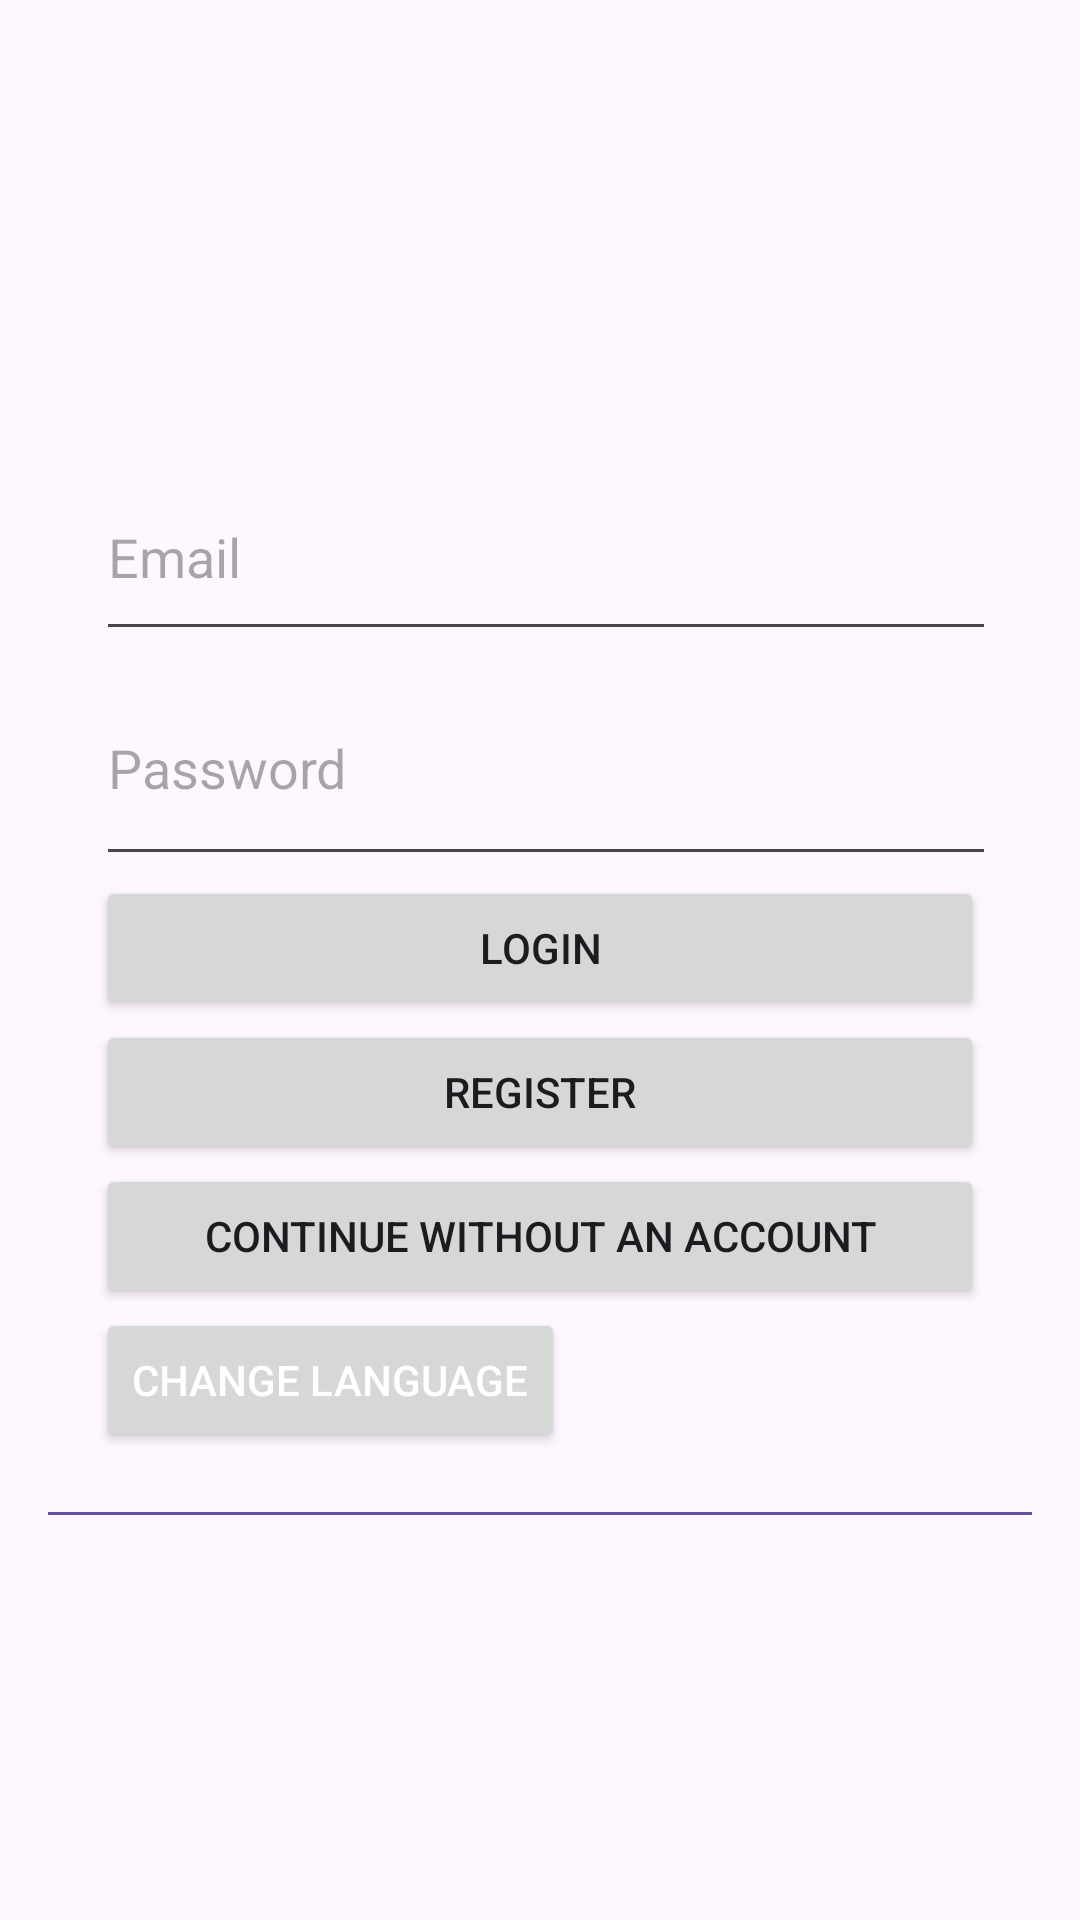

Reconstruct the res/layout file that produces this screen, plus the resources it refers to.
<!-- AndroidManifest.xml: application theme Theme.PokeItemdle -->
<!-- res/layout/login_activity.xml -->
<?xml version="1.0" encoding="utf-8"?>
<LinearLayout xmlns:android="http://schemas.android.com/apk/res/android"
    android:layout_width="match_parent"
    android:layout_height="match_parent"
    android:orientation="vertical"
    android:gravity="center"
    android:padding="16dp">

    <LinearLayout
        android:layout_width="match_parent"
        android:layout_height="369dp"
        android:layout_above="@id/footer"
        android:orientation="vertical"
        android:padding="16dp">

        <EditText
            android:id="@+id/emailEditText"
            android:layout_width="389dp"
            android:layout_height="66dp"
            android:autofillHints="emailAddress"
            android:hint="@string/hint_email"
            android:inputType="textEmailAddress" />

        <EditText
            android:id="@+id/passwordEditText"
            android:layout_width="389dp"
            android:layout_height="75dp"
            android:autofillHints="password"
            android:hint="@string/hint_password"
            android:inputType="textPassword" />

        <Button
            android:id="@+id/loginButton"
            android:layout_width="match_parent"
            android:layout_height="wrap_content"
            android:text="@string/login_button" />

        <Button
            android:id="@+id/registerButton"
            android:layout_width="match_parent"
            android:layout_height="wrap_content"
            android:text="@string/register_button" />

        <Button
            android:id="@+id/guestButton"
            android:layout_width="match_parent"
            android:layout_height="wrap_content"
            android:text="@string/guest_button" />

        <Button
            android:id="@+id/changeLanguageButton"
            android:layout_width="wrap_content"
            android:layout_height="wrap_content"
            android:text="@string/change_language"
            android:textColor="@android:color/white" />

    </LinearLayout>

    
    <FrameLayout
        android:id="@+id/footer"
        android:layout_width="match_parent"
        android:layout_height="1dp"
        android:layout_alignParentBottom="true"
        android:background="?attr/colorPrimary"
        android:padding="8dp">

    </FrameLayout>
</LinearLayout>
<!-- resources referenced by this layout -->
<resources>
  <string name="change_language">Change language</string>
  <string name="guest_button">Continue without an account</string>
  <string name="hint_email" translatable="false">Email</string>
  <string name="hint_password">Password</string>
  <string name="login_button">Login</string>
  <string name="register_button">Register</string>
  <style name="Theme.PokeItemdle" parent="Base.Theme.PokeItemdle" />
  <style name="Base.Theme.PokeItemdle" parent="Theme.Material3.DayNight.NoActionBar">
          
          <item name="colorOnPrimary">@android:color/white</item>
          
          <item name="actionOverflowButtonStyle">@style/OverflowButtonStyle</item>
      </style>
  <style name="OverflowButtonStyle" parent="Widget.AppCompat.ActionButton.Overflow">
          <item name="android:tint">@android:color/white</item>
      </style>
</resources>
